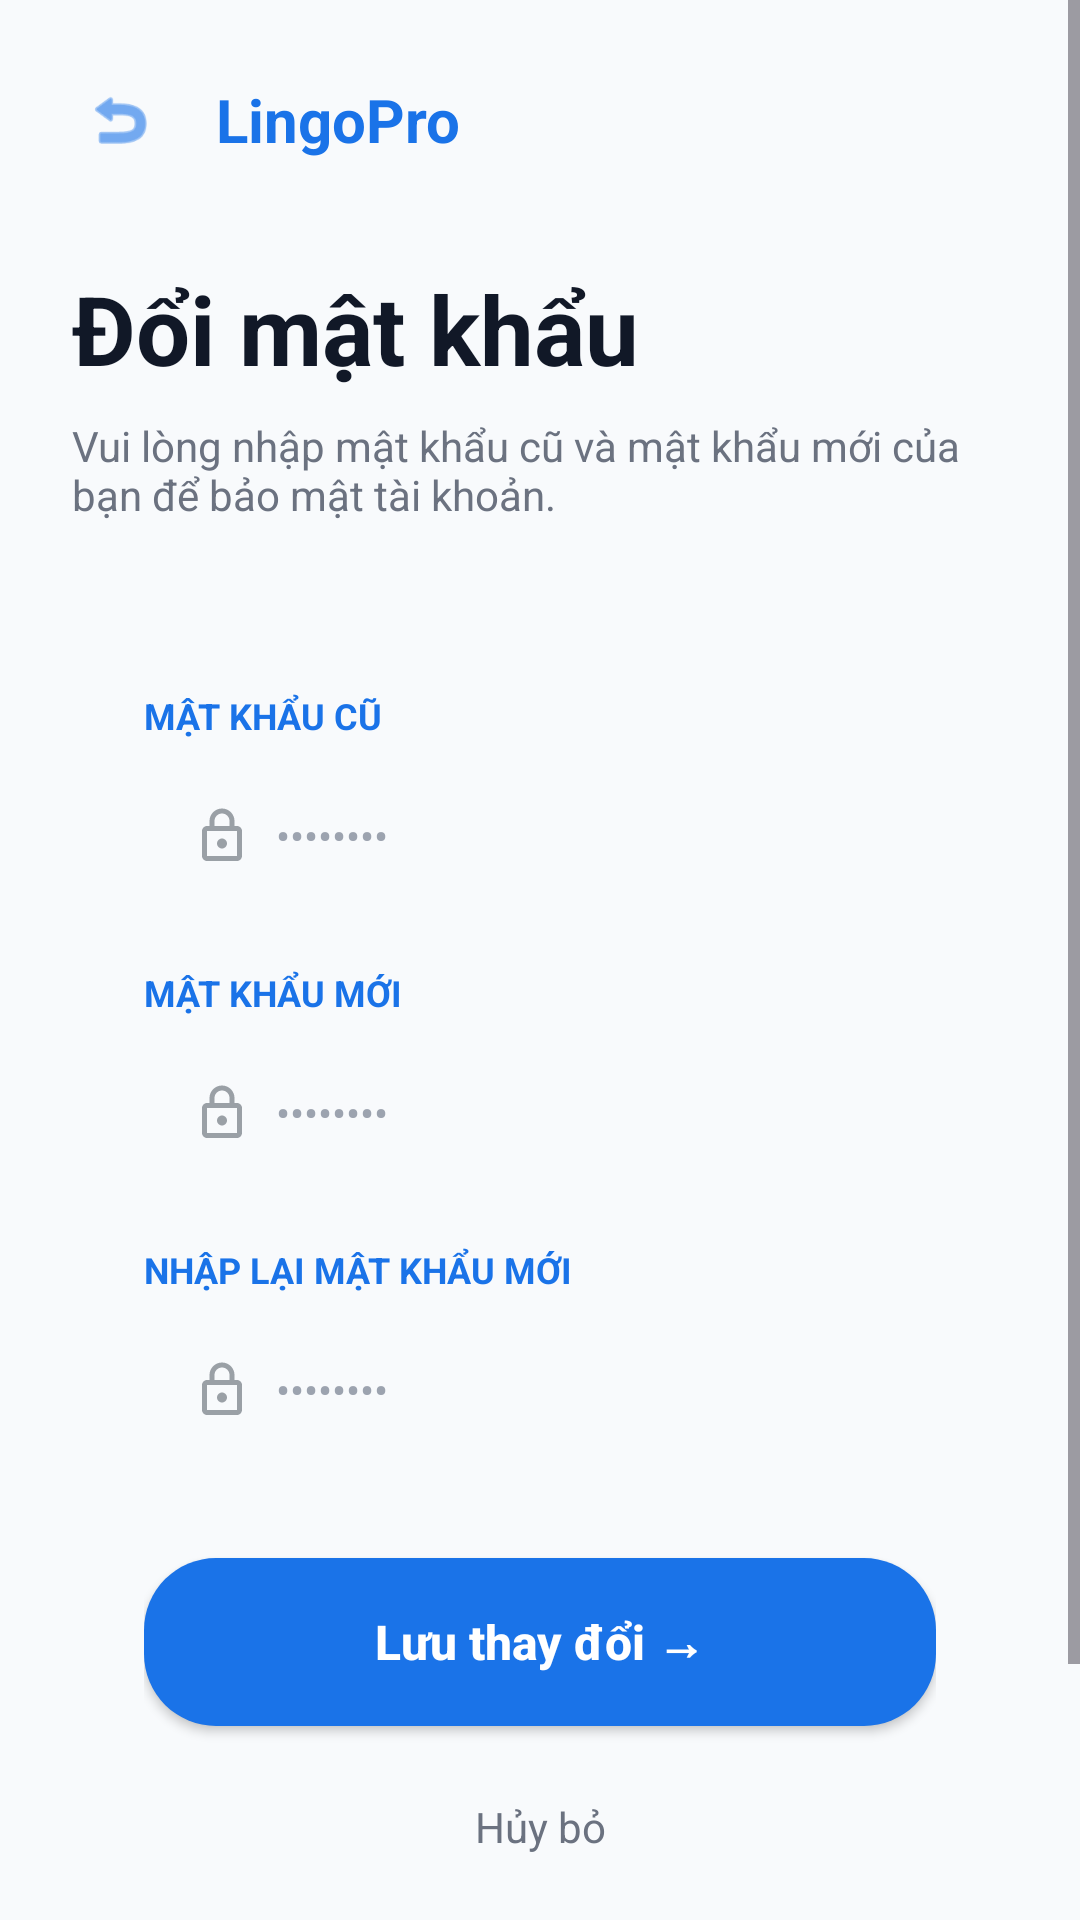

Reconstruct the res/layout file that produces this screen, plus the resources it refers to.
<!-- AndroidManifest.xml: application theme Theme.BTCK_LHD_113 -->
<!-- res/layout/man_hinh_doi_mat_khau.xml -->
<?xml version="1.0" encoding="utf-8"?>
<ScrollView xmlns:android="http://schemas.android.com/apk/res/android"
    xmlns:app="http://schemas.android.com/apk/res-auto"
    xmlns:tools="http://schemas.android.com/tools"
    android:layout_width="match_parent"
    android:layout_height="match_parent"
    android:background="#F8FAFC"
    android:fillViewport="true"
    tools:context=".ui.DoiMatKhauActivity">

    <LinearLayout
        android:layout_width="match_parent"
        android:layout_height="wrap_content"
        android:orientation="vertical"
        android:padding="24dp">

        
        <RelativeLayout
            android:layout_width="match_parent"
            android:layout_height="wrap_content">

            <ImageView
                android:id="@+id/imgBack"
                android:layout_width="32dp"
                android:layout_height="32dp"
                android:layout_centerVertical="true"
                android:background="?attr/selectableItemBackgroundBorderless"
                android:clickable="true"
                android:focusable="true"
                android:padding="4dp"
                android:src="@android:drawable/ic_menu_revert"
                app:tint="#1A73E8" />

            <TextView
                android:layout_width="wrap_content"
                android:layout_height="wrap_content"
                android:layout_centerVertical="true"
                android:layout_marginStart="16dp"
                android:layout_toEndOf="@id/imgBack"
                android:text="LingoPro"
                android:textColor="#1A73E8"
                android:textSize="20sp"
                android:textStyle="bold" />
        </RelativeLayout>

        
        <TextView
            android:layout_width="match_parent"
            android:layout_height="wrap_content"
            android:layout_marginTop="32dp"
            android:text="Đổi mật khẩu"
            android:textColor="#111827"
            android:textSize="32sp"
            android:textStyle="bold" />

        
        <TextView
            android:layout_width="match_parent"
            android:layout_height="wrap_content"
            android:layout_marginTop="8dp"
            android:text="Vui lòng nhập mật khẩu cũ và mật khẩu mới của bạn để bảo mật tài khoản."
            android:textColor="#6B7280"
            android:textSize="14sp" />

        
        <LinearLayout
            android:layout_width="match_parent"
            android:layout_height="wrap_content"
            android:layout_marginTop="32dp"
            android:background="@drawable/nen_bo_goc_16"
            android:elevation="4dp"
            android:orientation="vertical"
            android:padding="24dp">

            
            <TextView
                android:layout_width="wrap_content"
                android:layout_height="wrap_content"
                android:text="MẬT KHẨU CŨ"
                android:textColor="#1A73E8"
                android:textSize="12sp"
                android:textStyle="bold" />

            <LinearLayout
                android:layout_width="match_parent"
                android:layout_height="48dp"
                android:layout_marginTop="8dp"
                android:background="@drawable/nen_bo_goc_12"
                android:gravity="center_vertical"
                android:orientation="horizontal"
                android:paddingStart="16dp"
                android:paddingEnd="16dp">

                <ImageView
                    android:layout_width="20dp"
                    android:layout_height="20dp"
                    android:src="@drawable/bieu_tuong_khoa" />

                <EditText
                    android:id="@+id/edtMatKhauCu"
                    android:layout_width="match_parent"
                    android:layout_height="match_parent"
                    android:layout_marginStart="8dp"
                    android:background="@null"
                    android:hint="••••••••"
                    android:inputType="textPassword"
                    android:textColor="#111827"
                    android:textColorHint="#9CA3AF"
                    android:textSize="14sp" />
            </LinearLayout>

            
            <TextView
                android:layout_width="wrap_content"
                android:layout_height="wrap_content"
                android:layout_marginTop="20dp"
                android:text="MẬT KHẨU MỚI"
                android:textColor="#1A73E8"
                android:textSize="12sp"
                android:textStyle="bold" />

            <LinearLayout
                android:layout_width="match_parent"
                android:layout_height="48dp"
                android:layout_marginTop="8dp"
                android:background="@drawable/nen_bo_goc_12"
                android:gravity="center_vertical"
                android:orientation="horizontal"
                android:paddingStart="16dp"
                android:paddingEnd="16dp">

                <ImageView
                    android:layout_width="20dp"
                    android:layout_height="20dp"
                    android:src="@drawable/bieu_tuong_khoa" />

                <EditText
                    android:id="@+id/edtMatKhauMoi"
                    android:layout_width="match_parent"
                    android:layout_height="match_parent"
                    android:layout_marginStart="8dp"
                    android:background="@null"
                    android:hint="••••••••"
                    android:inputType="textPassword"
                    android:textColor="#111827"
                    android:textColorHint="#9CA3AF"
                    android:textSize="14sp" />
            </LinearLayout>

            
            <TextView
                android:layout_width="wrap_content"
                android:layout_height="wrap_content"
                android:layout_marginTop="20dp"
                android:text="NHẬP LẠI MẬT KHẨU MỚI"
                android:textColor="#1A73E8"
                android:textSize="12sp"
                android:textStyle="bold" />

            <LinearLayout
                android:layout_width="match_parent"
                android:layout_height="48dp"
                android:layout_marginTop="8dp"
                android:background="@drawable/nen_bo_goc_12"
                android:gravity="center_vertical"
                android:orientation="horizontal"
                android:paddingStart="16dp"
                android:paddingEnd="16dp">

                <ImageView
                    android:layout_width="20dp"
                    android:layout_height="20dp"
                    android:src="@drawable/bieu_tuong_khoa" />

                <EditText
                    android:id="@+id/edtNhapLaiMatKhauMoi"
                    android:layout_width="match_parent"
                    android:layout_height="match_parent"
                    android:layout_marginStart="8dp"
                    android:background="@null"
                    android:hint="••••••••"
                    android:inputType="textPassword"
                    android:textColor="#111827"
                    android:textColorHint="#9CA3AF"
                    android:textSize="14sp" />
            </LinearLayout>

            
            <Button
                android:id="@+id/btnLuuMatKhau"
                android:layout_width="match_parent"
                android:layout_height="56dp"
                android:layout_marginTop="32dp"
                android:background="@drawable/nen_nut_mau_xanh"
                android:text="Lưu thay đổi →"
                android:textAllCaps="false"
                android:textColor="@android:color/white"
                android:textSize="16sp"
                android:textStyle="bold"
                app:backgroundTint="@null" />

            
            <TextView
                android:id="@+id/tvHuyBo"
                android:layout_width="match_parent"
                android:layout_height="wrap_content"
                android:layout_marginTop="16dp"
                android:gravity="center"
                android:padding="8dp"
                android:text="Hủy bỏ"
                android:textColor="#6B7280"
                android:textSize="14sp" />

        </LinearLayout>

        <View
            android:layout_width="match_parent"
            android:layout_height="0dp"
            android:layout_weight="1" />

        <TextView
            android:layout_width="match_parent"
            android:layout_height="wrap_content"
            android:layout_marginTop="32dp"
            android:layout_marginBottom="16dp"
            android:gravity="center"
            android:text="© 2024 LingoPro. Bảo mật là ưu tiên hàng đầu."
            android:textColor="#9CA3AF"
            android:textSize="12sp" />

    </LinearLayout>
</ScrollView>
<!-- resources referenced by this layout -->
<resources>
  <!-- drawable bieu_tuong_khoa (drawable) -->
  <vector xmlns:android="http://schemas.android.com/apk/res/android"
      android:width="24dp" android:height="24dp"
      android:viewportWidth="24" android:viewportHeight="24"
      android:tint="#9AA0A6">
      <path android:fillColor="@android:color/white" android:pathData="M18,8h-1V6c0,-2.76 -2.24,-5 -5,-5S7,3.24 7,6v2H6c-1.1,0 -2,0.9 -2,2v10c0,1.1 0.9,2 2,2h12c1.1,0 2,-0.9 2,-2V10C20,8.9 19.1,8 18,8zM9,6c0,-1.66 1.34,-3 3,-3s3,1.34 3,3v2H9V6zM18,20H6V10h12V20zM12,17c1.1,0 2,-0.9 2,-2c0,-1.1 -0.9,-2 -2,-2s-2,0.9 -2,2C10,16.1 10.9,17 12,17z"/>
  </vector>
  <!-- drawable nen_nut_mau_xanh (drawable) -->
  <?xml version="1.0" encoding="utf-8"?>
  <shape xmlns:android="http://schemas.android.com/apk/res/android">
      <solid android:color="#1A73E8" /> 
      <corners android:radius="24dp" /> 
  </shape>
  <style name="Theme.BTCK_LHD_113" parent="Theme.Material3.Light.NoActionBar">
          
          <item name="colorPrimary">@color/primaryColor</item>
          <item name="colorOnPrimary">@color/white</item>
          <item name="colorPrimaryContainer">@color/primaryLightColor</item>
          <item name="colorOnPrimaryContainer">@color/black</item>
          <item name="colorSecondary">@color/secondaryColor</item>
          
          
          <item name="android:windowBackground">@color/backgroundColor</item>
          <item name="colorSurface">@color/surfaceColor</item>
          
          
          <item name="android:textColorPrimary">@color/textColorPrimary</item>
          
          
          <item name="shapeAppearanceMediumComponent">@style/ShapeAppearance.App.MediumComponent</item>
          <item name="shapeAppearanceSmallComponent">@style/ShapeAppearance.App.SmallComponent</item>
          <item name="shapeAppearanceLargeComponent">@style/ShapeAppearance.App.LargeComponent</item>
      </style>
  <color name="primaryColor">#4CAF50</color>
  <color name="white">#FFFFFFFF</color>
  <color name="primaryLightColor">#80E27E</color>
  <color name="black">#FF000000</color>
  <color name="secondaryColor">#FFC107</color>
  <color name="backgroundColor">#F5F5F5</color>
  <color name="surfaceColor">#FFFFFF</color>
  <color name="textColorPrimary">#212121</color>
  <style name="ShapeAppearance.App.MediumComponent" parent="ShapeAppearance.Material3.MediumComponent">
          <item name="cornerFamily">rounded</item>
          <item name="cornerSize">16dp</item>
      </style>
  <style name="ShapeAppearance.App.SmallComponent" parent="ShapeAppearance.Material3.SmallComponent">
          <item name="cornerFamily">rounded</item>
          <item name="cornerSize">16dp</item>
      </style>
  <style name="ShapeAppearance.App.LargeComponent" parent="ShapeAppearance.Material3.LargeComponent">
          <item name="cornerFamily">rounded</item>
          <item name="cornerSize">16dp</item>
      </style>
</resources>
